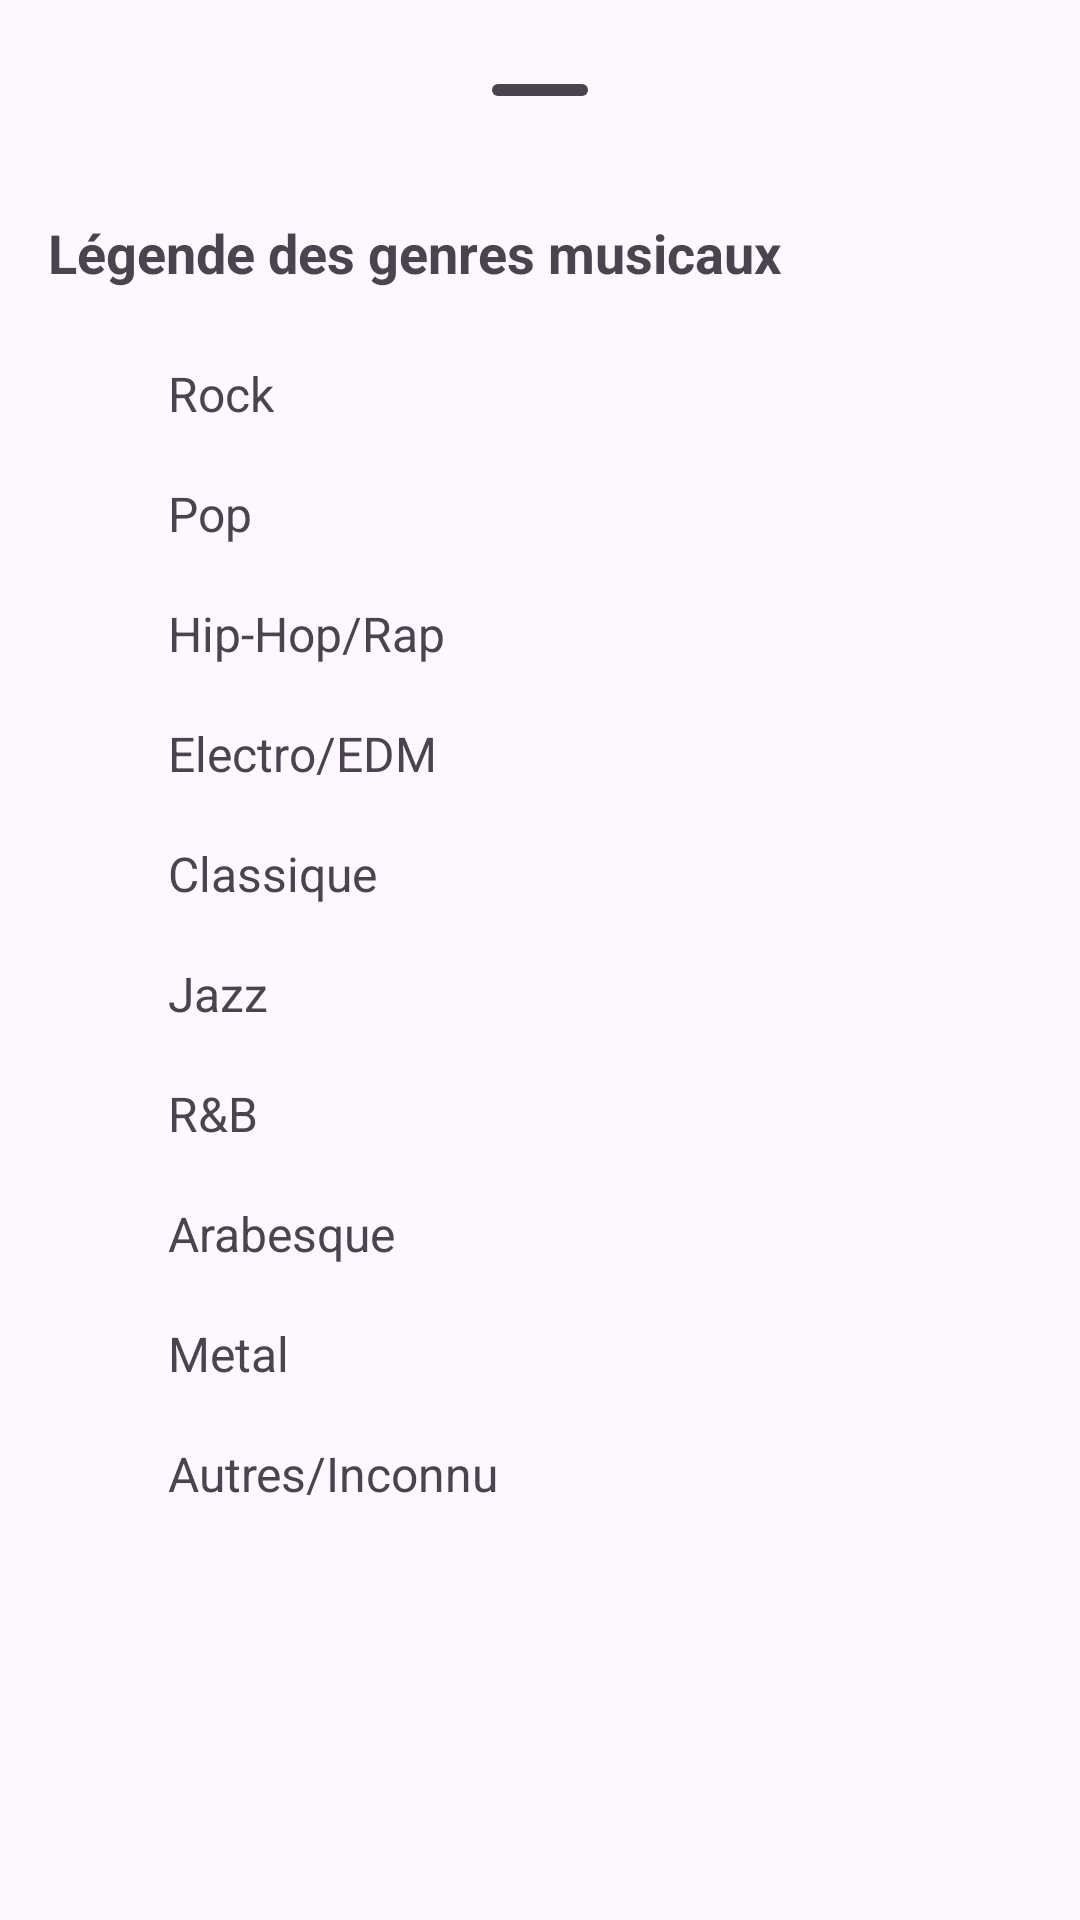

Write the Android layout XML for this screen, with the resource values it uses.
<!-- AndroidManifest.xml: application theme Theme.Musio -->
<!-- res/layout/legend_bottom_sheet.xml -->
<?xml version="1.0" encoding="utf-8"?>
<LinearLayout xmlns:android="http://schemas.android.com/apk/res/android"
    xmlns:tools="http://schemas.android.com/tools"
    xmlns:app="http://schemas.android.com/apk/res-auto"
    android:layout_width="match_parent"
    android:layout_height="wrap_content"
    android:orientation="vertical"
    android:padding="16dp">

    <RelativeLayout
        android:layout_width="match_parent"
        android:layout_height="wrap_content">

        <com.google.android.material.bottomsheet.BottomSheetDragHandleView
            android:layout_width="match_parent"
            android:layout_height="wrap_content"
            android:layout_alignParentStart="true" />

        <ImageButton
            android:id="@+id/closeButton"
            android:layout_width="wrap_content"
            android:layout_height="wrap_content"
            android:layout_alignParentEnd="true"
            android:layout_marginEnd="8dp"
            android:background="?android:attr/selectableItemBackgroundBorderless"
            android:contentDescription="Close"
            android:src="@drawable/close_24px"
            tools:ignore="TouchTargetSizeCheck" />
    </RelativeLayout>

    <ScrollView
        android:layout_width="match_parent"
        android:layout_height="wrap_content"
        android:fillViewport="true">

        <LinearLayout
            android:layout_width="match_parent"
            android:layout_height="wrap_content"
            android:orientation="vertical">

            <TextView
                android:layout_width="wrap_content"
                android:layout_height="wrap_content"
                android:text="Légende des genres musicaux"
                android:textStyle="bold"
                android:textSize="18sp"
                android:paddingTop="8dp"
                android:paddingBottom="16dp" />

            
            <LinearLayout
                android:layout_width="match_parent"
                android:layout_height="wrap_content"
                android:orientation="horizontal"
                android:padding="8dp">
                <ImageView
                    android:layout_width="24dp"
                    android:layout_height="24dp"
                    android:src="@drawable/location_on_24px"
                    app:tint="#FF0000"
                    android:layout_marginEnd="8dp"/>
                <TextView
                    android:layout_width="wrap_content"
                    android:layout_height="wrap_content"
                    android:text="Rock"
                    android:textSize="16sp"/>
            </LinearLayout>

            
            <LinearLayout
                android:layout_width="match_parent"
                android:layout_height="wrap_content"
                android:orientation="horizontal"
                android:padding="8dp">
                <ImageView
                    android:layout_width="24dp"
                    android:layout_height="24dp"
                    android:src="@drawable/location_on_24px"
                    app:tint="#FFC0CB"
                    android:layout_marginEnd="8dp"/>
                <TextView
                    android:layout_width="wrap_content"
                    android:layout_height="wrap_content"
                    android:text="Pop"
                    android:textSize="16sp"/>
            </LinearLayout>

            
            <LinearLayout
                android:layout_width="match_parent"
                android:layout_height="wrap_content"
                android:orientation="horizontal"
                android:padding="8dp">
                <ImageView
                    android:layout_width="24dp"
                    android:layout_height="24dp"
                    android:src="@drawable/location_on_24px"
                    app:tint="#FFA500"
                    android:layout_marginEnd="8dp"/>
                <TextView
                    android:layout_width="wrap_content"
                    android:layout_height="wrap_content"
                    android:text="Hip-Hop/Rap"
                    android:textSize="16sp"/>
            </LinearLayout>

            
            <LinearLayout
                android:layout_width="match_parent"
                android:layout_height="wrap_content"
                android:orientation="horizontal"
                android:padding="8dp">
                <ImageView
                    android:layout_width="24dp"
                    android:layout_height="24dp"
                    android:src="@drawable/location_on_24px"
                    app:tint="#EE82EE"
                    android:layout_marginEnd="8dp"/>
                <TextView
                    android:layout_width="wrap_content"
                    android:layout_height="wrap_content"
                    android:text="Electro/EDM"
                    android:textSize="16sp"/>
            </LinearLayout>

            
            <LinearLayout
                android:layout_width="match_parent"
                android:layout_height="wrap_content"
                android:orientation="horizontal"
                android:padding="8dp">
                <ImageView
                    android:layout_width="24dp"
                    android:layout_height="24dp"
                    android:src="@drawable/location_on_24px"
                    app:tint="#FFFF00"
                    android:layout_marginEnd="8dp"/>
                <TextView
                    android:layout_width="wrap_content"
                    android:layout_height="wrap_content"
                    android:text="Classique"
                    android:textSize="16sp"/>
            </LinearLayout>

            
            <LinearLayout
                android:layout_width="match_parent"
                android:layout_height="wrap_content"
                android:orientation="horizontal"
                android:padding="8dp">
                <ImageView
                    android:layout_width="24dp"
                    android:layout_height="24dp"
                    android:src="@drawable/location_on_24px"
                    app:tint="#00FF00"
                    android:layout_marginEnd="8dp"/>
                <TextView
                    android:layout_width="wrap_content"
                    android:layout_height="wrap_content"
                    android:text="Jazz"
                    android:textSize="16sp"/>
            </LinearLayout>

            
            <LinearLayout
                android:layout_width="match_parent"
                android:layout_height="wrap_content"
                android:orientation="horizontal"
                android:padding="8dp">
                <ImageView
                    android:layout_width="24dp"
                    android:layout_height="24dp"
                    android:src="@drawable/location_on_24px"
                    app:tint="#0000FF"
                    android:layout_marginEnd="8dp"/>
                <TextView
                    android:layout_width="wrap_content"
                    android:layout_height="wrap_content"
                    android:text="R&amp;B"
                    android:textSize="16sp"/>
            </LinearLayout>

            
            <LinearLayout
                android:layout_width="match_parent"
                android:layout_height="wrap_content"
                android:orientation="horizontal"
                android:padding="8dp">
                <ImageView
                    android:layout_width="24dp"
                    android:layout_height="24dp"
                    android:src="@drawable/location_on_24px"
                    app:tint="#40E0D0"
                    android:layout_marginEnd="8dp"/>
                <TextView
                    android:layout_width="wrap_content"
                    android:layout_height="wrap_content"
                    android:text="Arabesque"
                    android:textSize="16sp"/>
            </LinearLayout>

            
            <LinearLayout
                android:layout_width="match_parent"
                android:layout_height="wrap_content"
                android:orientation="horizontal"
                android:padding="8dp">
                <ImageView
                    android:layout_width="24dp"
                    android:layout_height="24dp"
                    android:src="@drawable/location_on_24px"
                    app:tint="#FF00FF"
                    android:layout_marginEnd="8dp"/>
                <TextView
                    android:layout_width="wrap_content"
                    android:layout_height="wrap_content"
                    android:text="Metal"
                    android:textSize="16sp"/>
            </LinearLayout>

            
            <LinearLayout
                android:layout_width="match_parent"
                android:layout_height="wrap_content"
                android:orientation="horizontal"
                android:padding="8dp">
                <ImageView
                    android:layout_width="24dp"
                    android:layout_height="24dp"
                    android:src="@drawable/location_on_24px"
                    app:tint="#00FFFF"
                    android:layout_marginEnd="8dp"/>
                <TextView
                    android:layout_width="wrap_content"
                    android:layout_height="wrap_content"
                    android:text="Autres/Inconnu"
                    android:textSize="16sp"/>
            </LinearLayout>
        </LinearLayout>
    </ScrollView>
</LinearLayout>
<!-- resources referenced by this layout -->
<resources>
  <style name="Theme.Musio" parent="Base.Theme.Musio" />
  <style name="Base.Theme.Musio" parent="Theme.Material3.DayNight.NoActionBar">
          
          
          <item name="android:statusBarColor">@android:color/transparent</item>
          <item name="android:windowTranslucentStatus">true</item>
  
      </style>
</resources>
